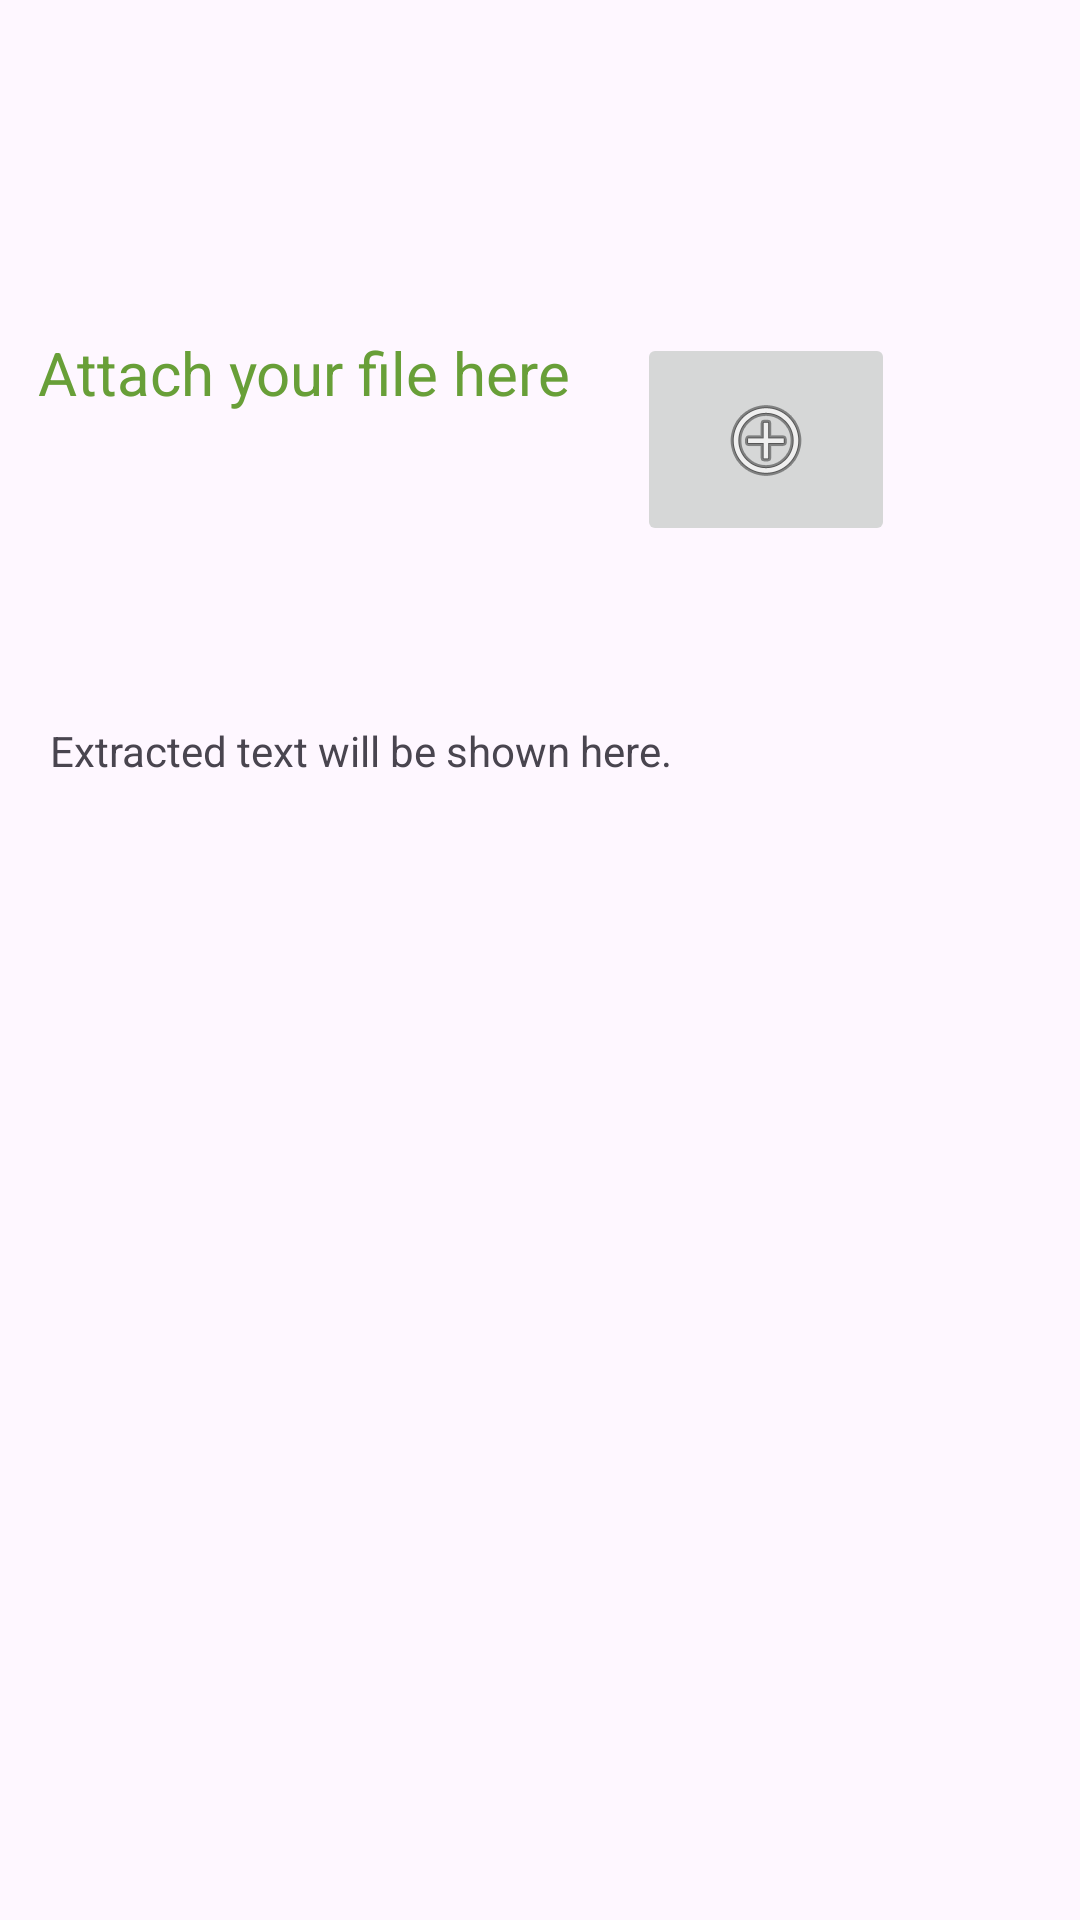

Produce the Android XML layout that renders to this screen, including the resource entries it uses.
<!-- AndroidManifest.xml: application theme Theme.BolDo -->
<!-- res/layout/activity_main2.xml -->
<?xml version="1.0" encoding="utf-8"?>
<androidx.constraintlayout.widget.ConstraintLayout xmlns:android="http://schemas.android.com/apk/res/android"
    xmlns:app="http://schemas.android.com/apk/res-auto"
    xmlns:tools="http://schemas.android.com/tools"
    android:layout_width="match_parent"
    android:layout_height="match_parent"
    tools:ignore="ExtraText">
    android:background="@drawable/bgimage"


    <TextView
        android:id="@+id/textView"
        android:layout_width="312dp"
        android:layout_height="81dp"
        android:text="@string/attach_your_file_here"
        android:textColor="#689F38"
        android:textSize="20sp"
        app:layout_constraintBottom_toBottomOf="parent"
        app:layout_constraintEnd_toEndOf="parent"
        app:layout_constraintHorizontal_bias="0.265"
        app:layout_constraintStart_toStartOf="parent"
        app:layout_constraintTop_toTopOf="parent"
        app:layout_constraintVertical_bias="0.198"
        tools:ignore="TextSizeCheck" />

    <ImageButton
        android:id="@+id/imageButton"
        android:layout_width="86dp"
        android:layout_height="71dp"
        android:contentDescription="@string/todo2"
        android:outlineAmbientShadowColor="@color/black"
        app:layout_constraintBottom_toBottomOf="parent"
        app:layout_constraintEnd_toEndOf="parent"
        app:layout_constraintHorizontal_bias="0.775"
        app:layout_constraintStart_toStartOf="parent"
        app:layout_constraintTop_toTopOf="parent"
        app:layout_constraintVertical_bias="0.195"
        app:srcCompat="@android:drawable/ic_menu_add"
        tools:ignore="ImageContrastCheck"
        tools:targetApi="p" />

    <TextView
        android:id="@+id/textView3"
        android:layout_width="304dp"
        android:layout_height="288dp"
        android:text="@string/textview"
        app:layout_constraintBottom_toBottomOf="parent"
        app:layout_constraintEnd_toEndOf="parent"
        app:layout_constraintHorizontal_bias="0.298"
        app:layout_constraintStart_toStartOf="parent"
        app:layout_constraintTop_toTopOf="parent"
        app:layout_constraintVertical_bias="0.684" />

</androidx.constraintlayout.widget.ConstraintLayout>
<!-- resources referenced by this layout -->
<resources>
  <color name="black">#FF000000</color>
  <string name="attach_your_file_here">Attach your file here</string>
  <string name="textview">Extracted text will be shown here.</string>
  <string name="todo2">TODO</string>
  <style name="Theme.BolDo" parent="Base.Theme.BolDo" />
  <style name="Base.Theme.BolDo" parent="Theme.Material3.DayNight.NoActionBar">
          
          
      </style>
</resources>
